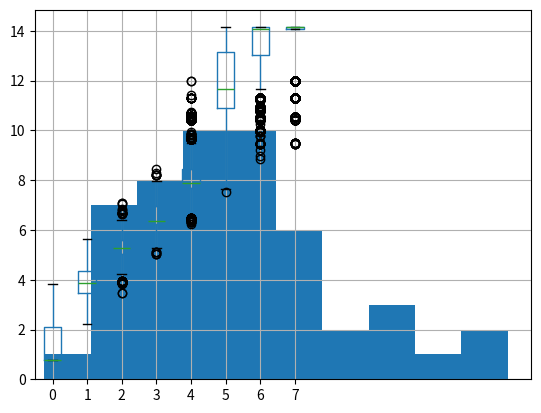
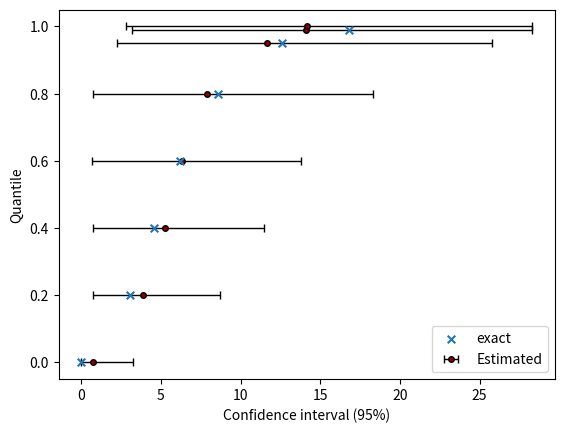
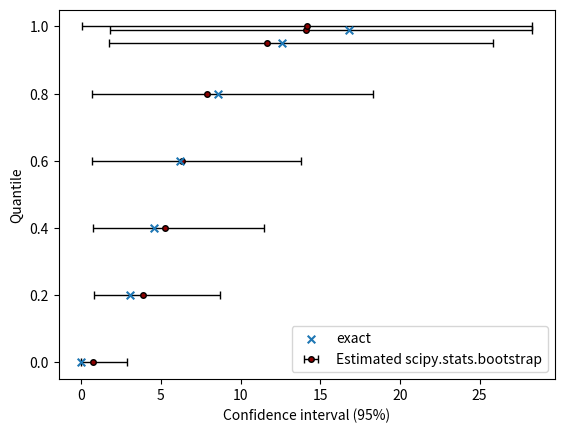

Python code for these plots, in order:
'''
Solutions to tasks in Quantile_accuracy.pdf
'''

import numpy as np
import pandas as pd
import scipy.stats

import matplotlib.pyplot as plt

n = 50
shape = 3
rate = 0.5

# generate sample
# as always check which parameters you want to set and what kind of
# parameters are in scipy.stats

x = scipy.stats.gamma.rvs(a = shape, scale = 1/rate, size = 50)
plt.hist(x)

# calculate quantiles

q = np.r_[0, 0.2, 0.4, 0.6, 0.8, 0.95, 0.99, 1]
quantiles_approx = np.quantile(x, q)


quantiles_exact = scipy.stats.gamma.ppf(a = shape, scale = 1/rate, q = q)


# confidence intervals for quantiles with bootstrap
# let us do this with
# (a) manualy : sample bootstrap samples in loop and calculate quantiles
# (b) scipy.stats.bootstrap

# (a)
N = 10_000
qs = []

for i in range(N):
    x_boot = np.random.choice(x, size = len(x), replace = True)
    qs.append(np.quantile(x_boot, q = q))

# now qs is a list, but we can convert it into array
qs = np.vstack(qs)

# now we can calculate e.q means for each quatile
qs.mean(axis = 0)

# or plot thise distributions e.q with boxplots
pd.DataFrame(qs).boxplot()

# or confidence intervals:
np.quantile(qs, axis = 0, q = np.r_[0.025, 0.975])


fig, ax = plt.subplots()
fig.dpi = 500
ax.scatter(quantiles_exact, q, s=30, marker='x', label = 'exact')

ax.errorbar(quantiles_approx, q, 
            xerr = np.quantile(qs, axis = 0, q = np.r_[0.025, 0.975]),
            fmt = 'o', # type of line connecting points
            markerfacecolor = 'darkred',
            markeredgecolor = 'black',
            markersize = 4,
            ecolor = 'black',
            elinewidth = 1,
            capsize = 3,
            zorder = -1,
            label = 'Estimated')

plt.xlabel('Confidence interval (95%)')
plt.ylabel('Quantile')
plt.legend(loc = 'lower right')


# (b)
boot = scipy.stats.bootstrap(
    (x,), 
    lambda x : np.quantile(x, q = q), 
    confidence_level = 0.95,
    n_resamples = N)

np.array(boot.confidence_interval)
np.quantile(qs, axis = 0, q = np.r_[0.025, 0.975])


fig, ax = plt.subplots()
fig.dpi = 500
#ax.scatter(quantiles_approx, q, s=30, marker='o')
ax.scatter(quantiles_exact, q, s=30, marker='x', label = 'exact')

ax.errorbar(quantiles_approx, q, 
            xerr = np.array(boot.confidence_interval),
            fmt = 'o', # type of line connecting points
            markerfacecolor = 'darkred',
            markeredgecolor = 'black',
            markersize = 4,
            ecolor = 'black',
            elinewidth = 1,
            capsize = 3,
            zorder = -1,
            label = 'Estimated scipy.stats.bootstrap')
plt.xlabel('Confidence interval (95%)')
plt.ylabel('Quantile')
plt.legend(loc = 'lower right')





